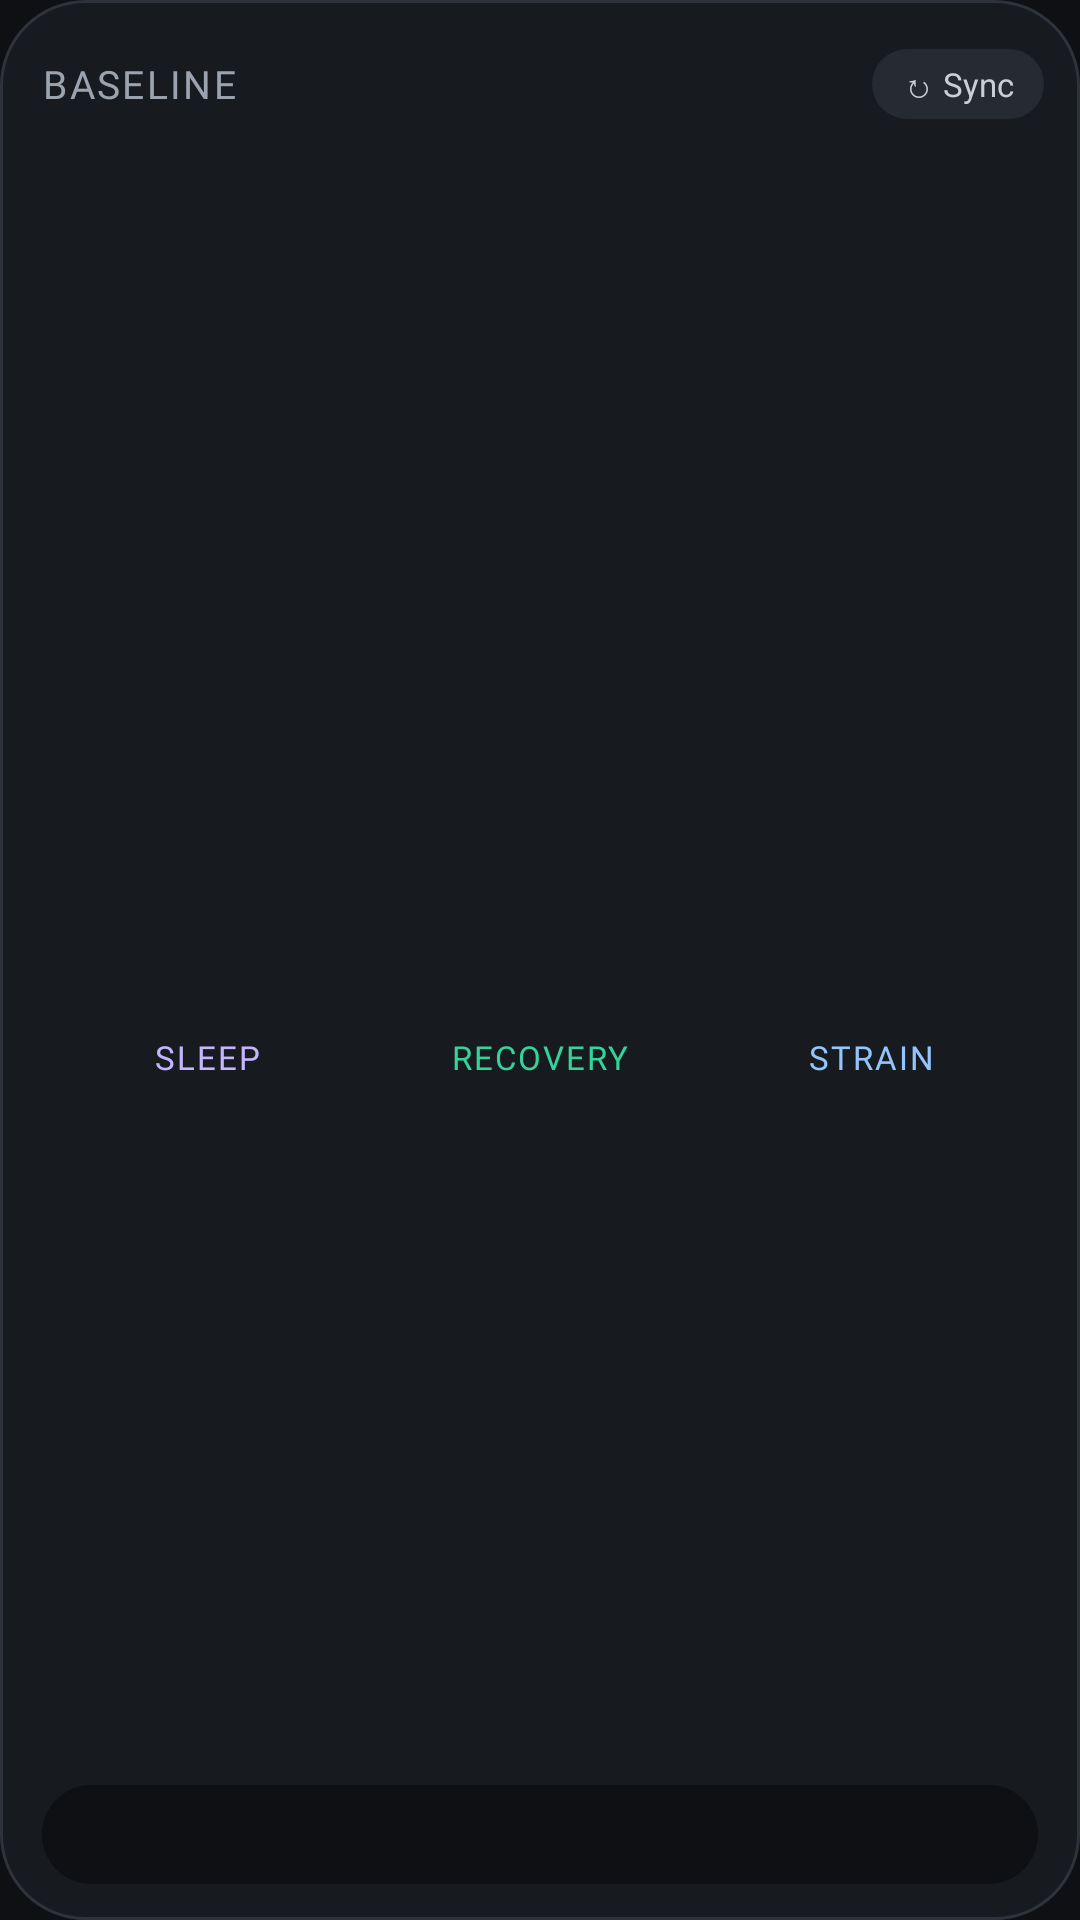

Layout XML and referenced resources for this Android screen:
<!-- AndroidManifest.xml: application theme Theme.Baseline -->
<!-- res/layout/widget_readiness_expanded.xml -->
<?xml version="1.0" encoding="utf-8"?>
<RelativeLayout xmlns:android="http://schemas.android.com/apk/res/android"
    android:id="@+id/widget_root"
    android:layout_width="match_parent"
    android:layout_height="match_parent"
    android:background="@drawable/widget_bg_card"
    android:paddingStart="14dp"
    android:paddingTop="4dp"
    android:paddingEnd="8dp"
    android:paddingBottom="12dp">

    <LinearLayout
        android:id="@+id/widget_header"
        android:layout_width="match_parent"
        android:layout_height="wrap_content"
        android:layout_alignParentTop="true"
        android:gravity="center_vertical"
        android:orientation="horizontal">

        <TextView
            android:id="@+id/widget_header_title"
            android:layout_width="0dp"
            android:layout_height="wrap_content"
            android:layout_weight="1"
            android:ellipsize="end"
            android:fontFamily="@font/barlow_condensed_semibold"
            android:letterSpacing="0.06"
            android:maxLines="1"
            android:text="@string/widget_label_baseline"
            android:textColor="#9AA3AE"
            android:textSize="13sp" />

        <FrameLayout
            android:id="@+id/widget_sync_hitbox"
            android:layout_width="wrap_content"
            android:layout_height="wrap_content"
            android:minWidth="48dp"
            android:minHeight="48dp"
            android:paddingStart="4dp"
            android:paddingEnd="4dp">

            <TextView
                android:id="@+id/widget_sync_pill"
                android:layout_width="wrap_content"
                android:layout_height="wrap_content"
                android:layout_gravity="center"
                android:background="@drawable/widget_bg_pill"
                android:maxLines="1"
                android:paddingStart="10dp"
                android:paddingTop="4dp"
                android:paddingEnd="10dp"
                android:paddingBottom="4dp"
                android:text="@string/widget_sync_default"
                android:textColor="#C9CFD6"
                android:textSize="11sp" />
        </FrameLayout>
    </LinearLayout>

    <LinearLayout
        android:id="@+id/widget_footer"
        android:layout_width="match_parent"
        android:layout_height="wrap_content"
        android:layout_alignParentBottom="true"
        android:layout_marginEnd="6dp"
        android:background="@drawable/widget_bg_inner"
        android:gravity="center_vertical"
        android:orientation="horizontal"
        android:paddingStart="12dp"
        android:paddingTop="7dp"
        android:paddingEnd="12dp"
        android:paddingBottom="7dp">

        <TextView
            android:id="@+id/readiness_footer_left"
            android:layout_width="0dp"
            android:layout_height="wrap_content"
            android:layout_weight="1"
            android:ellipsize="end"
            android:maxLines="1"
            android:textColor="#C9CFD6"
            android:textSize="12sp" />

        <TextView
            android:id="@+id/readiness_footer_bb"
            android:layout_width="wrap_content"
            android:layout_height="wrap_content"
            android:layout_marginStart="8dp"
            android:fontFamily="@font/barlow_condensed_bold"
            android:maxLines="1"
            android:textColor="#34D399"
            android:textSize="14sp" />
    </LinearLayout>

    <LinearLayout
        android:id="@+id/widget_body"
        android:layout_width="match_parent"
        android:layout_height="match_parent"
        android:layout_above="@id/widget_footer"
        android:layout_below="@id/widget_header"
        android:layout_marginEnd="6dp"
        android:baselineAligned="false"
        android:gravity="center_vertical"
        android:orientation="horizontal"
        android:paddingBottom="4dp">

        <LinearLayout
            android:layout_width="0dp"
            android:layout_height="wrap_content"
            android:layout_weight="1"
            android:gravity="center_horizontal"
            android:orientation="vertical"
            android:paddingTop="10dp">

            <ImageView
                android:id="@+id/dial_sleep"
                android:layout_width="50dp"
                android:layout_height="50dp"
                android:contentDescription="@null"
                android:scaleType="fitCenter" />

            <TextView
                android:id="@+id/label_sleep"
                android:layout_width="wrap_content"
                android:layout_height="wrap_content"
                android:layout_marginTop="2dp"
                android:fontFamily="@font/barlow_condensed_semibold"
                android:letterSpacing="0.06"
                android:maxLines="1"
                android:text="@string/widget_label_sleep"
                android:textColor="#C4B5FD"
                android:textSize="11sp" />
        </LinearLayout>

        <LinearLayout
            android:layout_width="0dp"
            android:layout_height="wrap_content"
            android:layout_weight="1"
            android:gravity="center_horizontal"
            android:orientation="vertical">

            <ImageView
                android:id="@+id/dial_recovery"
                android:layout_width="60dp"
                android:layout_height="60dp"
                android:contentDescription="@null"
                android:scaleType="fitCenter" />

            <TextView
                android:id="@+id/label_recovery"
                android:layout_width="wrap_content"
                android:layout_height="wrap_content"
                android:layout_marginTop="2dp"
                android:fontFamily="@font/barlow_condensed_semibold"
                android:letterSpacing="0.06"
                android:maxLines="1"
                android:text="@string/widget_label_recovery"
                android:textColor="#34D399"
                android:textSize="11sp" />
        </LinearLayout>

        <LinearLayout
            android:layout_width="0dp"
            android:layout_height="wrap_content"
            android:layout_weight="1"
            android:gravity="center_horizontal"
            android:orientation="vertical"
            android:paddingTop="10dp">

            <ImageView
                android:id="@+id/dial_strain"
                android:layout_width="50dp"
                android:layout_height="50dp"
                android:contentDescription="@null"
                android:scaleType="fitCenter" />

            <TextView
                android:id="@+id/label_strain"
                android:layout_width="wrap_content"
                android:layout_height="wrap_content"
                android:layout_marginTop="2dp"
                android:fontFamily="@font/barlow_condensed_semibold"
                android:letterSpacing="0.06"
                android:maxLines="1"
                android:text="@string/widget_label_strain"
                android:textColor="#93C5FD"
                android:textSize="11sp" />
        </LinearLayout>
    </LinearLayout>
</RelativeLayout>
<!-- resources referenced by this layout -->
<resources>
  <!-- drawable widget_bg_card (drawable) -->
  <?xml version="1.0" encoding="utf-8"?>
  <shape xmlns:android="http://schemas.android.com/apk/res/android"
      android:shape="rectangle">
      <solid android:color="#171A1F" />
      <stroke
          android:width="1dp"
          android:color="#2E333B" />
      <corners android:radius="@dimen/widget_outer_radius" />
  </shape>
  <!-- drawable widget_bg_inner (drawable) -->
  <?xml version="1.0" encoding="utf-8"?>
  <shape xmlns:android="http://schemas.android.com/apk/res/android"
      android:shape="rectangle">
      <solid android:color="#0E1013" />
      <corners android:radius="@dimen/widget_inner_radius" />
  </shape>
  <!-- drawable widget_bg_pill (drawable) -->
  <?xml version="1.0" encoding="utf-8"?>
  <shape xmlns:android="http://schemas.android.com/apk/res/android"
      android:shape="rectangle">
      <solid android:color="#262A31" />
      <corners android:radius="999dp" />
  </shape>
  <string name="widget_label_baseline">BASELINE</string>
  <string name="widget_label_recovery">RECOVERY</string>
  <string name="widget_label_sleep">SLEEP</string>
  <string name="widget_label_strain">STRAIN</string>
  <string name="widget_sync_default">↻ Sync</string>
  <style name="Theme.Baseline" parent="android:Theme.Material.NoActionBar">
          <item name="android:windowBackground">#0E1013</item>
          <item name="android:colorBackground">#0E1013</item>
      </style>
  <dimen name="widget_outer_radius">24dp</dimen>
  <dimen name="widget_inner_radius">12dp</dimen>
</resources>
